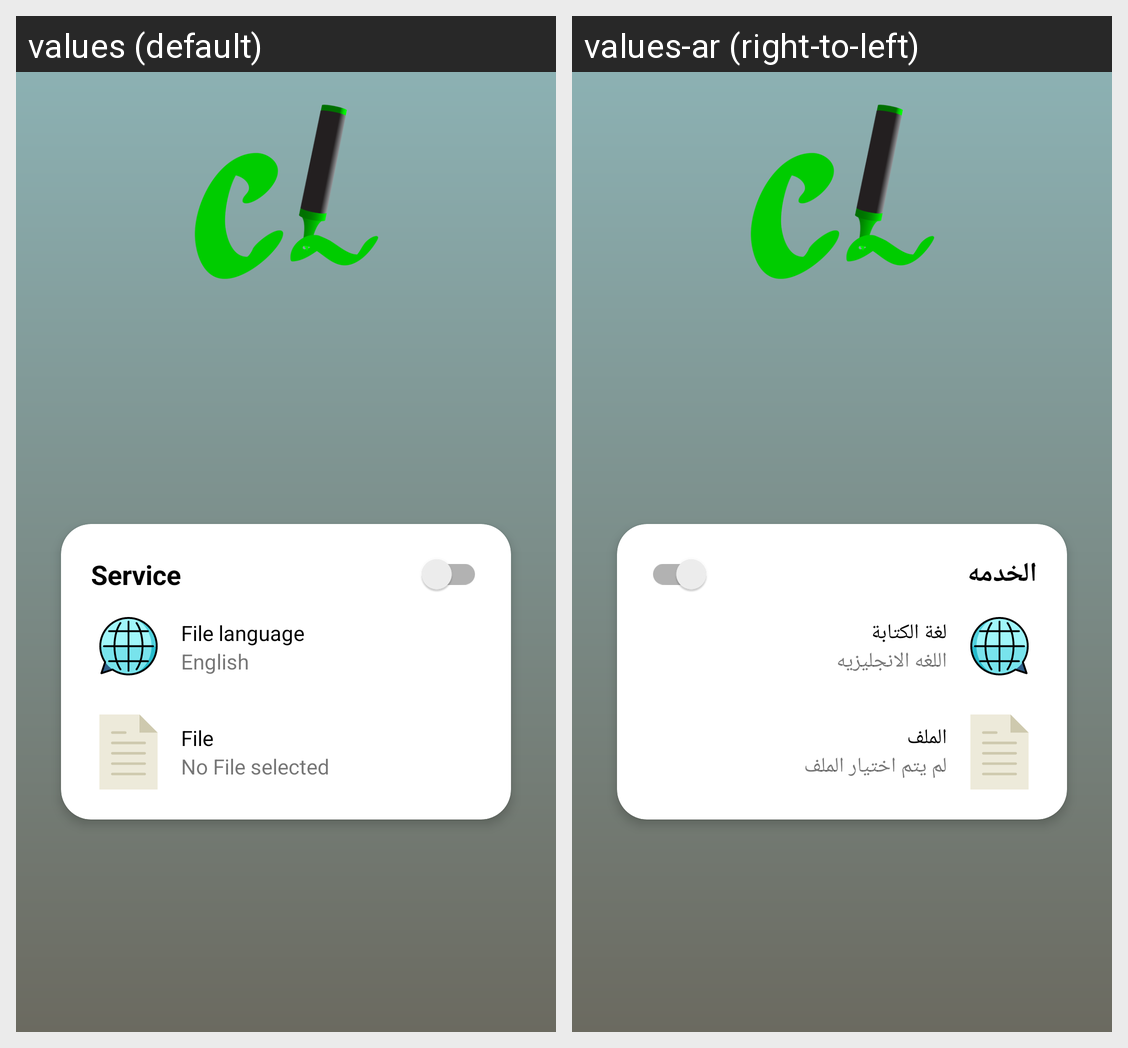

The Android screen above is rendered under two locales of the same app. Produce the string resources it draws, with the default and per-locale values.
Android screen res/layout/activity_main.xml rendered under 2 locales, left to right: values (default), values-ar (right-to-left). Device: Nexus 5 (rendered at 1080×1920; each locale shown at half size, 540×960, under a caption strip naming it); theme AppTheme.NoActionBar.
Strings drawn on this screen, with the default value and each locale's value (text and hints the layout hard-codes, and strings that could not be matched under every locale, appear in the picture but are not listed):

service
  values: Service
  values-ar: الخدمه

language
  values: File language
  values-ar: لغة الكتابة

english
  values: English
  values-ar: اللغه الانجليزيه

file
  values: File
  values-ar: الملف

no_file_selected
  values: No File selected
  values-ar: لم يتم اختيار الملف
